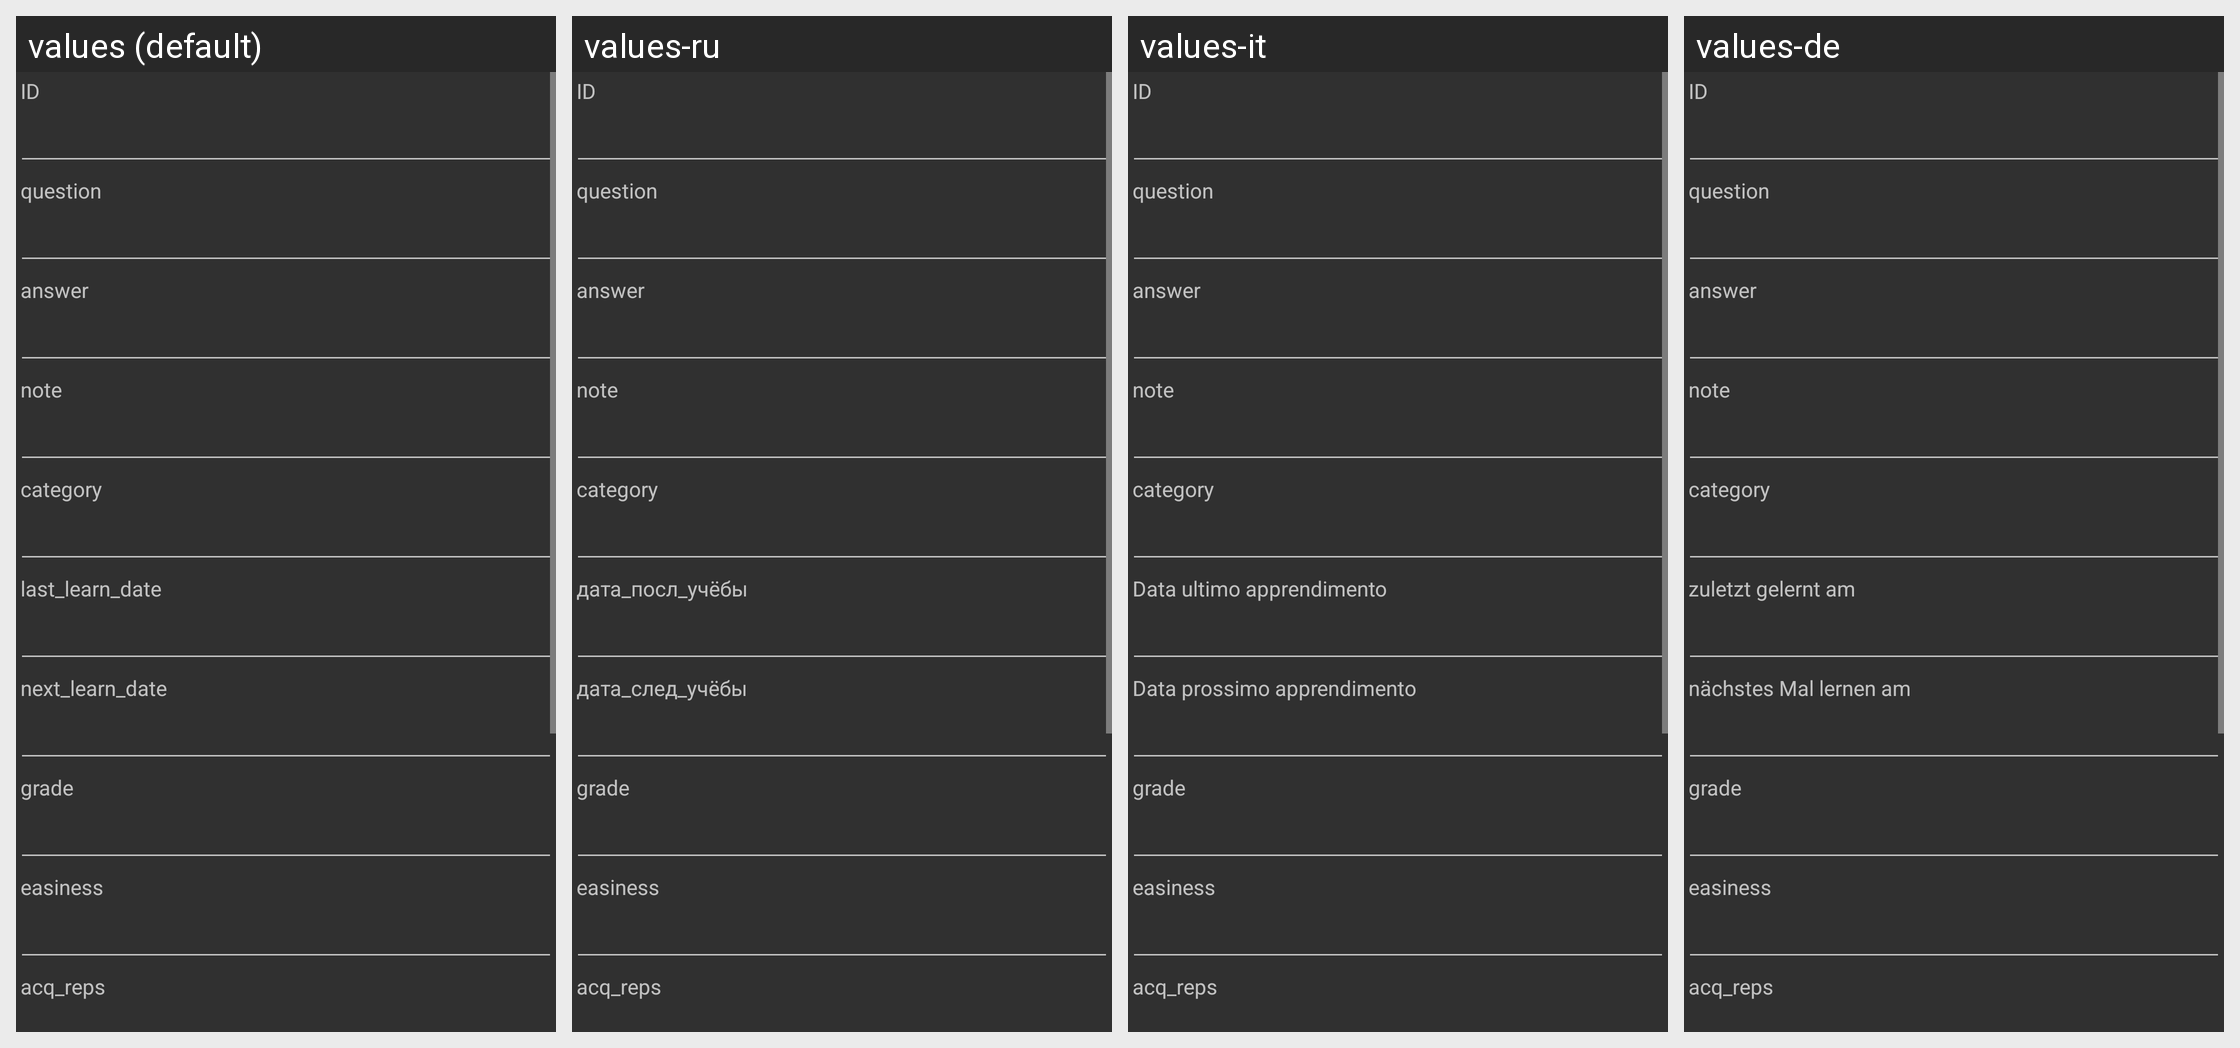

Strings drawn on this Android screen and how each of the app's shown locales translates them:
Android screen res/layout/detail_screen.xml rendered under 4 locales, left to right: values (default), values-ru, values-it, values-de. Device: Nexus 5 (rendered at 1080×1920; each locale shown at half size, 540×960, under a caption strip naming it); theme AnyMemo.Theme.Dark.
Other locales in the repository, not shown: values-cs, values-es, values-fi, values-fr, values-ja, values-ko, values-pl, values-pt, values-pt-rBR, values-zh-rCN, values-zh-rTW.
Strings drawn on this screen, with the default value and each locale's value (text and hints the layout hard-codes, and strings that could not be matched under every locale, appear in the picture but are not listed):

id_text
  values: ID
  values-ru: ID
  values-it: ID
  values-de: ID

entry_last_learn_date
  values: last_learn_date
  values-ru: дата_посл_учёбы
  values-it: Data ultimo apprendimento
  values-de: zuletzt gelernt am

entry_next_learn_date
  values: next_learn_date
  values-ru: дата_след_учёбы
  values-it: Data prossimo apprendimento
  values-de: nächstes Mal lernen am
